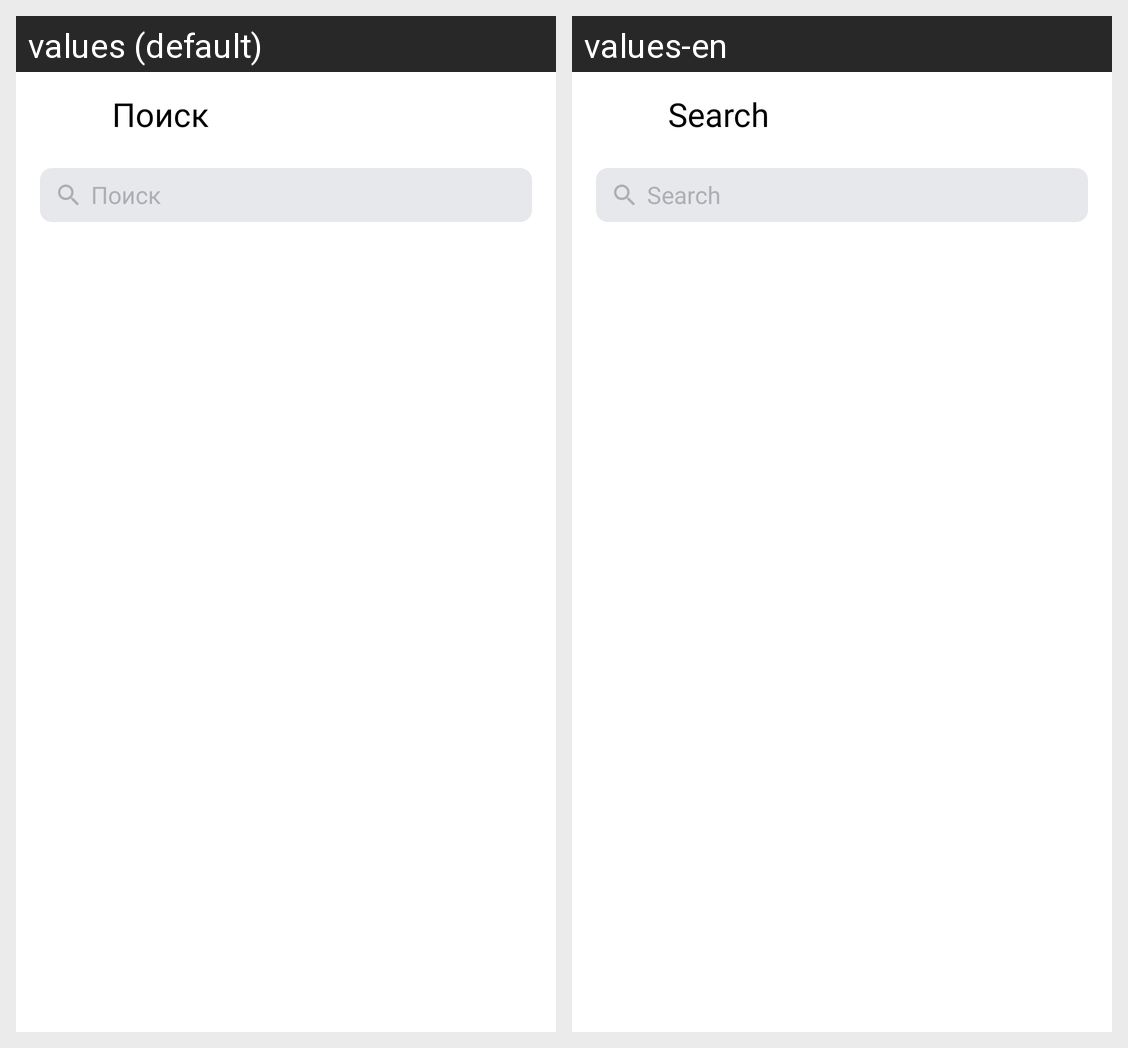

Locale-by-locale string values for the Android screen shown in this grid:
Android screen res/layout/activity_search.xml rendered under 2 locales, left to right: values (default), values-en. Device: Nexus 5 (rendered at 1080×1920; each locale shown at half size, 540×960, under a caption strip naming it); theme Theme.MaterialComponents.DayNight.NoActionBar.
Strings drawn on this screen, with the default value and each locale's value (text and hints the layout hard-codes, and strings that could not be matched under every locale, appear in the picture but are not listed):

search
  values: Поиск
  values-en: Search

search_edittext_hint
  values: Поиск
  values-en: Search
